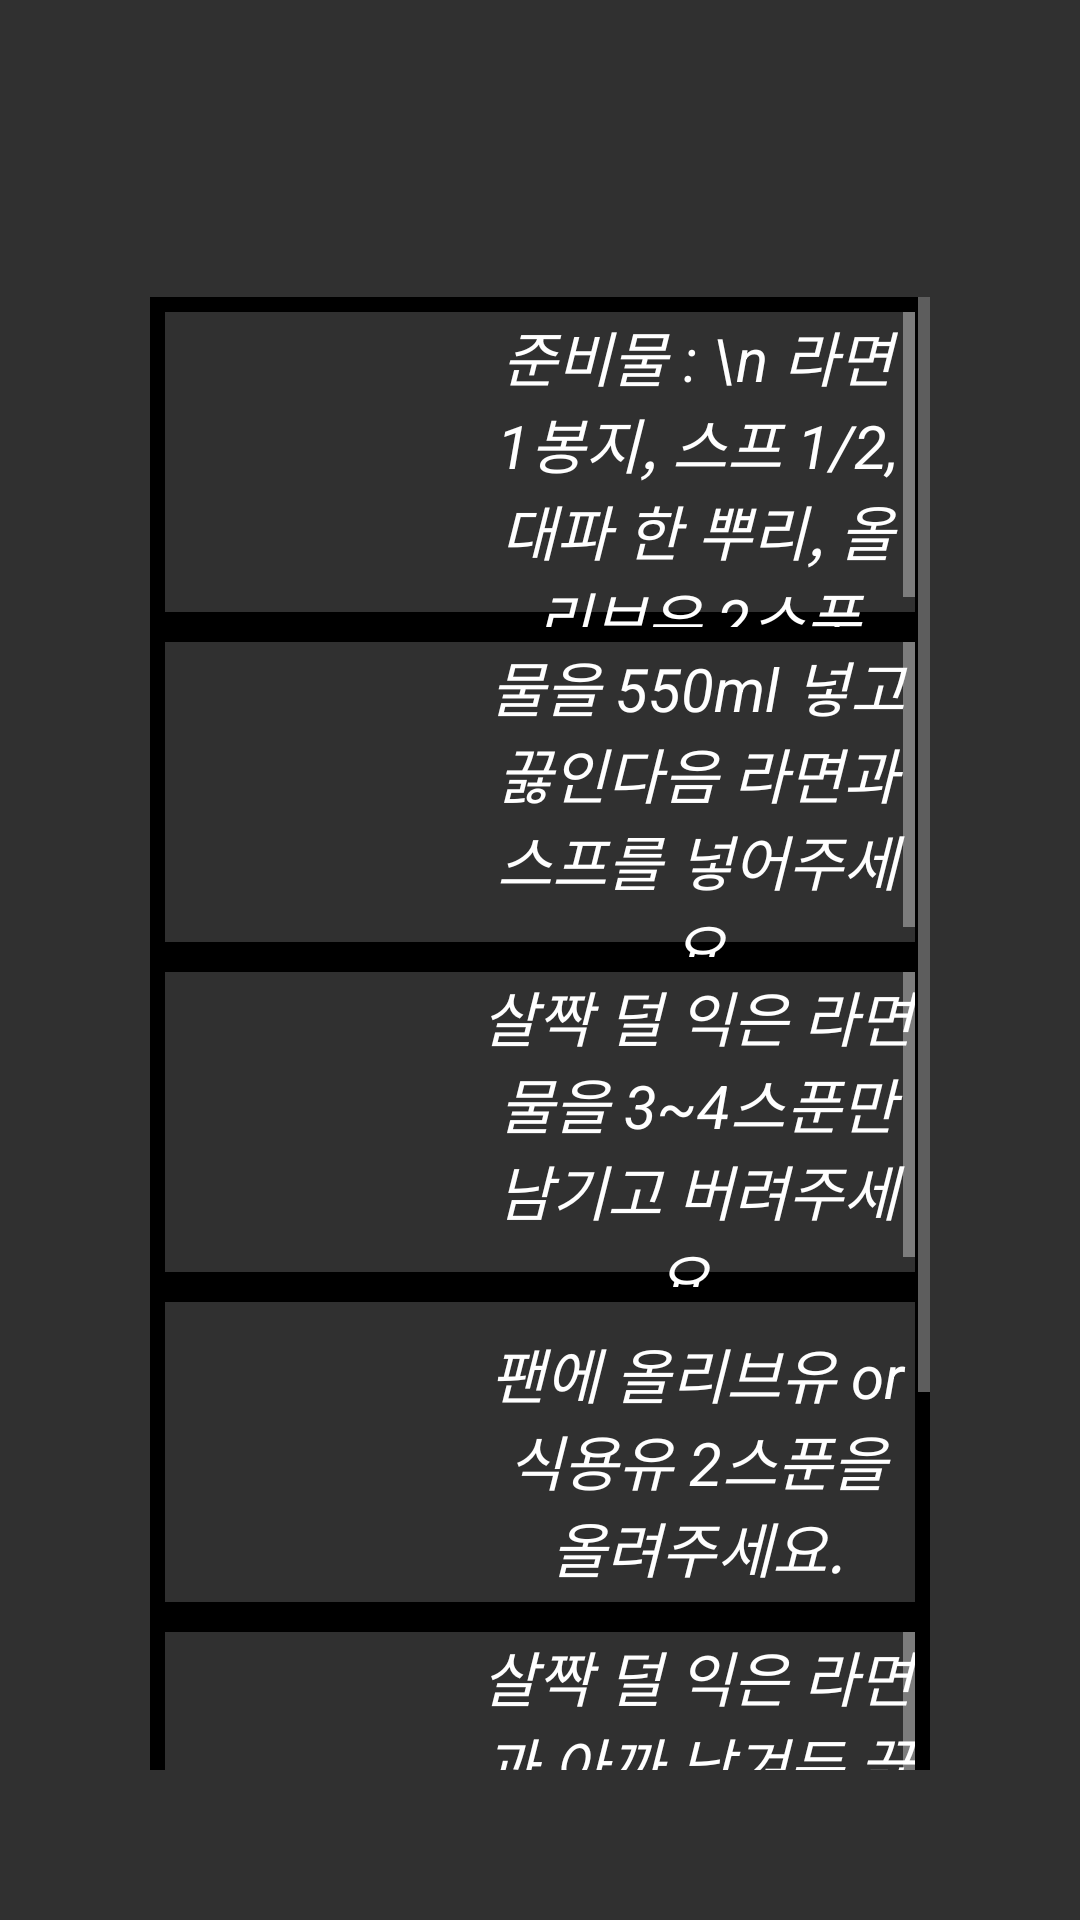

Reconstruct the res/layout file that produces this screen, plus the resources it refers to.
<!-- AndroidManifest.xml: application theme Theme.Design.NoActionBar -->
<!-- res/layout/activity_receipe.xml -->
<?xml version="1.0" encoding="utf-8"?>
<LinearLayout xmlns:android="http://schemas.android.com/apk/res/android"
    xmlns:app="http://schemas.android.com/apk/res-auto"
    android:layout_width="match_parent"
    android:layout_height="match_parent"
    android:orientation="vertical"
    android:paddingLeft="50dp"
    android:paddingTop="99dp"
    android:paddingRight="50dp"
    android:paddingBottom="50dp">

    <LinearLayout
        android:layout_width="match_parent"
        android:layout_height="match_parent"
        android:orientation="vertical">

        <ScrollView
            android:layout_width="match_parent"
            android:layout_height="570dp">

            <LinearLayout
                android:layout_width="match_parent"
                android:layout_height="wrap_content"
                android:orientation="vertical">

                <LinearLayout
                    android:layout_width="match_parent"
                    android:layout_height="match_parent"
                    android:background="@drawable/border"
                    android:orientation="horizontal"
                    android:paddingLeft="5dp"
                    android:paddingTop="5dp"
                    android:paddingRight="5dp">

                    <ImageView
                        android:id="@+id/image1"
                        android:layout_width="105dp"
                        android:layout_height="105dp"
                        android:scaleType="fitXY"                         />

                    <TextView
                        android:id="@+id/textView1"
                        android:layout_width="wrap_content"
                        android:layout_height="match_parent"
                        android:layout_weight="1"
                        android:gravity="center"
                        android:scrollbarAlwaysDrawVerticalTrack="true"
                        android:scrollbarFadeDuration="0"
                        android:scrollbars="vertical"
                        android:text="준비물 : \n 라면 1봉지, 스프 1/2, 대파 한 뿌리, 올리브유 2스푼"
                        android:textColor="@color/white"
                        android:textSize="20dp"
                        android:textStyle="italic" />

                </LinearLayout>

                <LinearLayout
                    android:layout_width="match_parent"
                    android:layout_height="match_parent"
                    android:background="@drawable/border"
                    android:orientation="horizontal"
                    android:paddingLeft="5dp"
                    android:paddingTop="5dp"
                    android:paddingRight="5dp">

                    <ImageView
                        android:id="@+id/image2"
                        android:layout_width="105dp"
                        android:layout_height="105dp"
                        android:scaleType="fitXY" />

                    <TextView
                        android:id="@+id/textView2"
                        android:layout_width="wrap_content"
                        android:layout_height="match_parent"
                        android:layout_weight="1"
                        android:gravity="center"
                        android:scrollbars="vertical"
                        android:text="물을 550ml 넣고 끓인다음 라면과 스프를 넣어주세요"
                        android:textColor="@color/white"
                        android:textSize="20dp"
                        android:textStyle="italic" />
                </LinearLayout>

                <LinearLayout
                    android:layout_width="match_parent"
                    android:layout_height="match_parent"
                    android:background="@drawable/border"
                    android:orientation="horizontal"
                    android:paddingLeft="5dp"
                    android:paddingTop="5dp"
                    android:paddingRight="5dp">

                    <ImageView
                        android:id="@+id/image3"
                        android:layout_width="105dp"
                        android:layout_height="105dp"
                        android:scaleType="fitXY"/>

                    <TextView
                        android:id="@+id/textView3"
                        android:layout_width="wrap_content"
                        android:layout_height="match_parent"
                        android:layout_weight="1"
                        android:gravity="center"
                        android:scrollbars="vertical"
                        android:text="살짝 덜 익은 라면 물을 3~4스푼만 남기고 버려주세요. "
                        android:textColor="@color/white"
                        android:textSize="20dp"
                        android:textStyle="italic" />
                </LinearLayout>

                <LinearLayout
                    android:layout_width="match_parent"
                    android:layout_height="match_parent"
                    android:background="@drawable/border"
                    android:orientation="horizontal"
                    android:paddingLeft="5dp"
                    android:paddingTop="5dp"
                    android:paddingRight="5dp">

                    <ImageView
                        android:id="@+id/image4"
                        android:layout_width="105dp"
                        android:layout_height="105dp"
                        android:scaleType="fitXY"
                         />

                    <TextView
                        android:id="@+id/textView4"
                        android:layout_width="wrap_content"
                        android:layout_height="match_parent"
                        android:layout_weight="1"
                        android:gravity="center"
                        android:scrollbars="vertical"
                        android:text="팬에 올리브유 or 식용유 2스푼을 올려주세요."
                        android:textColor="@color/white"
                        android:textSize="20dp"
                        android:textStyle="italic" />
                </LinearLayout>

                <LinearLayout
                    android:layout_width="match_parent"
                    android:layout_height="match_parent"
                    android:background="@drawable/border"
                    android:orientation="horizontal"
                    android:padding="5dp">

                    <ImageView
                        android:id="@+id/image5"
                        android:layout_width="105dp"
                        android:layout_height="105dp"
                        android:scaleType="fitXY"
                         />

                    <TextView
                        android:id="@+id/textView5"
                        android:layout_width="wrap_content"
                        android:layout_height="match_parent"
                        android:layout_weight="1"
                        android:gravity="center"
                        android:scrollbars="vertical"
                        android:text="살짝 덜 익은 라면과 아까 남겨둔 끓는 물 3~4스푼을 함께 넣고 약불에서 볶아주세요."
                        android:textColor="@color/white"
                        android:textSize="20dp"
                        android:textStyle="italic" />
                </LinearLayout>

                <LinearLayout
                    android:layout_width="match_parent"
                    android:layout_height="match_parent"
                    android:background="@drawable/border"
                    android:orientation="horizontal"
                    android:paddingLeft="5dp"
                    android:paddingTop="5dp"
                    android:paddingRight="5dp">

                    <ImageView
                        android:id="@+id/image6"
                        android:layout_width="105dp"
                        android:layout_height="105dp"
                        android:scaleType="fitXY"
                         />

                    <TextView
                        android:id="@+id/textView6"
                        android:layout_width="wrap_content"
                        android:layout_height="match_parent"
                        android:layout_weight="1"
                        android:gravity="center"
                        android:scrollbars="vertical"
                        android:text="다음은 대파를 올리고 향이 날 때까지 볶아주세요."
                        android:textColor="@color/white"
                        android:textSize="20dp"
                        android:textStyle="italic" />
                </LinearLayout>

                <LinearLayout
                    android:layout_width="match_parent"
                    android:layout_height="match_parent"
                    android:background="@drawable/border"
                    android:orientation="horizontal"
                    android:padding="5dp">

                    <ImageView
                        android:id="@+id/image7"
                        android:layout_width="105dp"
                        android:layout_height="105dp"
                        android:scaleType="fitXY"
                         />

                    <TextView
                        android:id="@+id/textView7"
                        android:layout_width="wrap_content"
                        android:layout_height="match_parent"
                        android:layout_weight="1"
                        android:gravity="center"
                        android:scrollbars="vertical"
                        android:text="다음 라면스프 1/2을 넣고 같이 볶아주세요. 입맛에 따라 스프 양을 조절하시면 됩니다."
                        android:textColor="@color/white"
                        android:textSize="20dp"
                        android:textStyle="italic" />
                </LinearLayout>

                <LinearLayout
                    android:layout_width="match_parent"
                    android:layout_height="match_parent"
                    android:background="@drawable/border"
                    android:orientation="horizontal"
                    android:paddingLeft="5dp"
                    android:paddingTop="5dp"
                    android:paddingRight="5dp">

                    <ImageView
                        android:id="@+id/image8"
                        android:layout_width="105dp"
                        android:layout_height="105dp"
                        android:scaleType="fitXY"
                        />

                    <TextView
                        android:id="@+id/textView8"
                        android:layout_width="wrap_content"
                        android:layout_height="match_parent"
                        android:layout_weight="1"
                        android:gravity="center"
                        android:scrollbars="vertical"
                        android:text="완성 !"
                        android:textColor="@color/white"
                        android:textSize="20dp"
                        android:textStyle="italic" />
                </LinearLayout>

            </LinearLayout>
        </ScrollView>
    </LinearLayout>

</LinearLayout>
<!-- resources referenced by this layout -->
<resources>
  <!-- drawable border (drawable) -->
  <?xml version="1.0" encoding="utf-8"?>
  <layer-list xmlns:android="http://schemas.android.com/apk/res/android">
      <item>
          <shape android:shape="rectangle">
              <stroke android:width="5dp" android:color="#000000"/>
          </shape>
      <item android:top="4dp" android:bottom="4dp"
          android:right="4dp" android:left="4dp">
          <shape android:shape="rectangle">
              <stroke android:width="3dp" android:color="#000000"/>
          </shape>
      </item>
      </item>
  </layer-list>
  <!-- not gathered from this repository: default colours our renderer supplied (Android Studio template values) -->
  <color name="white">#FFFFFFFF</color>
</resources>
